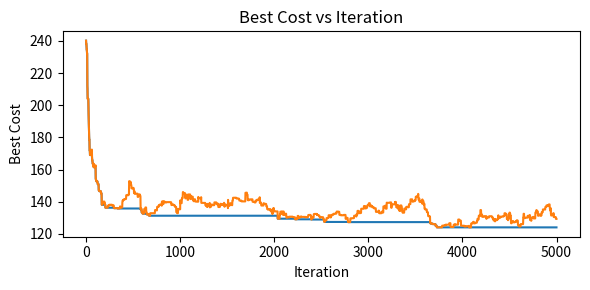
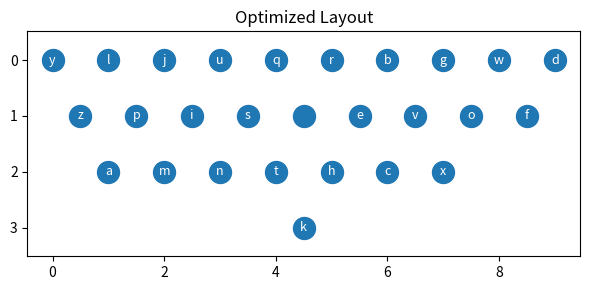

The script that saved these images, in order:
#!/usr/bin/env python3
"""
Keyboard Layout Optimization via Simulated Annealing
Developer: Akash Somasundaram EE24B084

Notes:
- Cost is total Euclidean distance between consecutive characters.
- Coordinates are fixed (QWERTY-staggered grid). Optimization swaps assignments.

This base code uses Python "types" - these are optional, but very helpful
for debugging and to help with editing.

"""

import argparse
import json
import math
import os
import random
import string
import time
from dataclasses import dataclass
from typing import Dict, List, Tuple

import matplotlib.pyplot as plt  # type: ignore


Point = Tuple[float, float]
Layout = Dict[str, Point]


def qwerty_coordinates(chars: str) -> Layout:
    """Return QWERTY grid coordinates for the provided character set.

    The grid is a simple staggered layout (units are arbitrary):
    - Row 0: qwertyuiop at y=0, x in [0..9]
    - Row 1: asdfghjkl at y=1, x in [0.5..8.5]
    - Row 2: zxcvbnm at y=2, x in [1..6]
    - Space at (4.5, 3)
    Characters not present in the grid default to the space position.
    """
    row0 = "qwertyuiop"
    row1 = "asdfghjkl"
    row2 = "zxcvbnm"

    coords: Layout = {}
    for i, c in enumerate(row0):
        coords[c] = (float(i), 0.0)
    for i, c in enumerate(row1):
        coords[c] = (0.5 + float(i), 1.0)
    for i, c in enumerate(row2):
        coords[c] = (1.0 + float(i), 2.0)
    coords[" "] = (4.5, 3.0)

    # Backfill for requested chars; unknowns get space position.
    space_xy = coords[" "]
    for ch in chars:
        if ch not in coords:
            coords[ch] = space_xy
    return coords


def initial_layout() -> Layout:
    """Create an initial layout mapping chars to some arbitrary positions of letters."""

    # Start with identity for letters and space; others mapped to space.
    base_keys = "abcdefghijklmnopqrstuvwxyz "

    # Get coords - or use coords of space as default
    layout = qwerty_coordinates(base_keys)
    return layout


def preprocess_text(text: str, chars: str) -> str:
    """Lowercase and filter to the allowed character set; map others to space."""
    text = text.lower()
    allowed = set(chars)
    return "".join(c if c in allowed else " " for c in text)


def path_length_cost(text: str, layout: Layout) -> float:
    """Sum Euclidean distances across consecutive characters in text."""
    cost=0.0
    for i in range(1, len(text)):
        x1, y1 = layout[text[i-1]]
        x2, y2 = layout[text[i]]
        dist = math.sqrt((x2 - x1) ** 2 + (y2 - y1) ** 2)
        cost += dist
    return cost


######
# Define any other useful functions, such as to create new layout etc.
######
def swap_chars(layout: Layout) -> Layout:
    """Swap two random characters in the layout and return the new layout."""
    new_layout=layout.copy()
    ch1, ch2 = random.sample(list(new_layout.keys()), 2)
    new_layout[ch1], new_layout[ch2] = new_layout[ch2], new_layout[ch1]
    return new_layout

# Dataclass is like a C struct - you can use it just to store data if you wish
# It provides some convenience functions for assignments, printing etc.
@dataclass
class SAParams:
    iters: int = 50000
    t0: float = 1.0  # Initial temperature setting
    alpha: float = 0.999  # geometric decay per iteration
    epoch: int = 1  # iterations per temperature step (1 = per-iter decay)


def simulated_annealing(
    text: str,
    layout: Layout,
    params: SAParams,
    rng: random.Random,
) -> Tuple[Layout, float, List[float], List[float]]:
    """Simulated annealing to minimize path-length cost over character swaps.

    Returns best layout, best cost, and two lists:
    - best cost up to now (monotonically decreasing)
    - cost of current solution (may occasionally go up)
    These will be used for plotting
    """

    Lbest=[]
    Lcurrent=[]
    current_layout=layout.copy()
    best_layout=layout.copy()
    current_cost=path_length_cost(text,layout)
    best_cost=current_cost
    Temp=params.t0

    for i in range(params.iters):
        new_layout=swap_chars(current_layout)
        new_cost=path_length_cost(text,new_layout)
        delta=new_cost-current_cost             

        if delta<0 or rng.random() < math.exp(-delta/Temp):           # Accept new layout if better or with some probability if worse
            current_layout=new_layout
            current_cost=new_cost
            if current_cost<best_cost:
                best_layout=current_layout
                best_cost=current_cost
        Lbest.append(best_cost)
        Lcurrent.append(current_cost)

    if i % params.epoch==0:         # Decay temperature every epoch iterations
        Temp *= params.alpha

    return best_layout, best_cost, Lbest, Lcurrent

def plot_costs(
    layout: Layout, best_trace: List[float], current_trace: List[float]
) -> None:

    # Plot cost trace
    out_dir = "."
    plt.figure(figsize=(6, 3))
    plt.plot(best_trace, lw=1.5)
    plt.plot(current_trace, lw=1.5)
    plt.xlabel("Iteration")
    plt.ylabel("Best Cost")
    plt.title("Best Cost vs Iteration")
    plt.tight_layout()
    path = os.path.join(out_dir, f"cost_trace.png")
    plt.savefig(path, dpi=150)
    plt.close()
    print(f"Saved: {path}")

    # Plot layout scatter
    xs, ys, labels = [], [], []
    for ch, (x, y) in layout.items():
        xs.append(x)
        ys.append(y)
        labels.append(ch)

    plt.figure(figsize=(6, 3))
    plt.scatter(xs, ys, s=250, c="#1f77b4")
    for x, y, ch in zip(xs, ys, labels):
        plt.text(
            x,
            y,
            ch,
            ha="center",
            va="center",
            color="white",
            fontsize=9,
            bbox=dict(boxstyle="round,pad=0.15", fc="#1f77b4", ec="none", alpha=0.9),
        )
    plt.gca().invert_yaxis()
    plt.title("Optimized Layout")
    plt.axis("equal")
    plt.tight_layout()
    path = os.path.join(out_dir, f"layout.png")
    plt.savefig(path, dpi=150)
    plt.close()
    print(f"Saved: {path}")


def load_text(filename) -> str:
    if filename is not None:
        with open(filename, "r", encoding="utf-8") as f:
            return f.read()
    # Fallback demo text
    return (
        "the quick brown fox jumps over the lazy dog\n"
        "APL is the best course ever\n"
    )


def main(filename: str | None = None) -> None:
    rng = random.Random(0)
    chars = "abcdefghijklmnopqrstuvqxyz "

    # Initial assignment - QWERTY
    layout0 = initial_layout()

    # Prepare text and evaluate baseline
    raw_text = load_text(filename)
    text = preprocess_text(raw_text, chars)

    baseline_cost = path_length_cost(text, layout0)
    print(f"Baseline (QWERTY assignment) cost: {baseline_cost:.4f}")

    # Annealing - give parameter values
    params = SAParams(iters=5000, t0=1.0, alpha=0.99, epoch=1)         # Change these values to see how they affect results
    start = time.time()
    best_layout, best_cost, best_trace, current_trace = simulated_annealing(text, layout0, params, rng)
    dur = time.time() - start
    print(f"Optimized cost: {best_cost:.4f}  (improvement {(baseline_cost - best_cost):.4f})")
    print(f"Runtime: {dur:.2f}s over {params.iters} iterations")

    plot_costs(best_layout, best_trace, current_trace)


if __name__ == "__main__":
    main()
